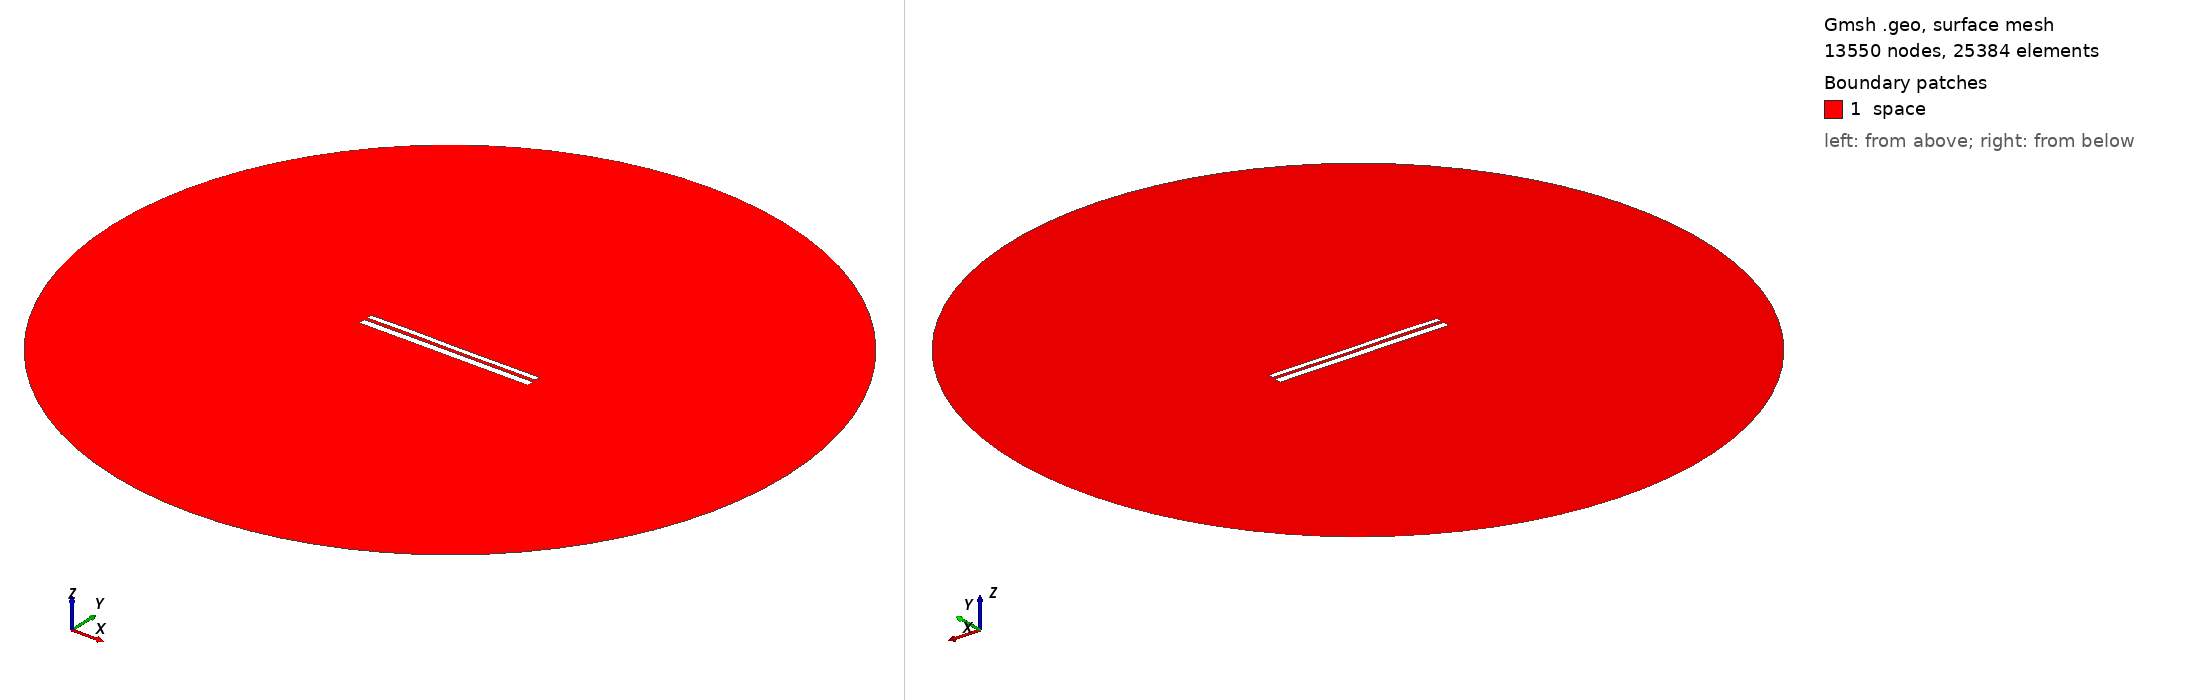

Gmsh geometry script, surface-meshed: 13550 nodes, 25384 surface elements. Boundary patches (legend numbers): 1 space. Left view from above one corner, right view from below the opposite corner. Legend entries are the model's physical surfaces. The drawing asked Gmsh for element sizes between 1% and 20% of the model's largest extent; the script's own settings can give other sizes.

=== 9694.geo (drawn) ===
//---------------------------------------
// Geometry kernel
//---------------------------------------

SetFactory("OpenCASCADE");



//---------------------------------------
// Parameters of the geometry
//---------------------------------------

// Overetch of the upper plate
overetch = 0.375;

// Distance between the plates
distance = 1.5;

// Discretization over the x axis (for the deformation)
nx = 50; 

// Length of the plate
L = 100 - overetch; 

// Number of modes
n = 4; 

// 1st mode coefficient
coeff(1) = 0.0;
beta(1) = 0.596864 * 3.1415926535 / L;

// 2nd mode coefficient
coeff(2) = 0.0;
beta(2) = 1.49418 * 3.1415926535 / L;

// 3rd mode coefficient
coeff(3) = 0.07499999999999998;
beta(3) = 2.50025 * 3.1415926535 / L;

// 4th mode coefficient
coeff(4) = 0.07499999999999998;
beta(4) = 3.49999 * 3.1415926535 / L;



//---------------------------------------
// Upper plate (deformed rectangle)
//---------------------------------------

// Coordiantes of the upper plate
xmin = -50;
xmax = 50 - overetch;

// Height of the upper plate
yheight = 4 - 2 * overetch;

// Indexes of the points
UpperID[] = {};
LowerID[] = {};
LeftID[] = {};
RightID[] = {};

// Point index
p = 1;

// Horizontal edges
For i In {1:nx}
    x = xmin + (i-1)*(xmax - xmin)/(nx-1);

    y_bottom = distance / 2 + overetch;
    For j In {1:n}
        C = (Cosh(beta(j)*L) + Cos(beta(j)*L)) / (Sinh(beta(j)*L) + Sin(beta(j)*L));
        y_bottom  = y_bottom + coeff(j) * (Cosh(beta(j)*(x+50)) - Cos(beta(j)*(x+50)) - C * (Sinh(beta(j)*(x+50)) - Sin(beta(j)*(x+50))));
    EndFor

    y_top = y_bottom + yheight;

    Point(p) = {x, y_top, 0, 1.0};
    UpperID[i] = p;
    p = p + 1;

    Point(p) = {x, y_bottom, 0, 1.0};
    LowerID[i] = p;
    p = p + 1;
EndFor

// Create point lists
UpperPts[] = {}; LowerPts[] = {};
For i In {1:nx}
  UpperPts[] += {UpperID[i]};
  LowerPts[] += {LowerID[i]};
EndFor

// Build splines
Spline(1) = {UpperPts[]};
Spline(2) = {LowerPts[]};
Line(3) = {LowerPts[nx-1], UpperPts[nx-1]};
Line(4) = {LowerPts[0], UpperPts[0]};

// Build the plane surface
Curve Loop(1) = {2, 3, -1, -4};
Plane Surface(1) = {1};



//---------------------------------------
// Lower plate (rectangle)
//---------------------------------------

// Vertices
Point(1001) = {-50, -1, 0, 1.0};
Point(1002) = { 50, -1, 0, 1.0};
Point(1003) = { 50,  -5, 0, 1.0};
Point(1004) = {-50,  -5, 0, 1.0};

// Edges
Line(5) = {1001, 1002};
Line(6) = {1002, 1003};
Line(7) = {1003, 1004};
Line(8) = {1004, 1001};

// Plane surface
Line Loop(2) = {5, 6, 7, 8};
Plane Surface(2) = {2}; 



//---------------------------------------
// Outer (fictious) boundary
//---------------------------------------

// Points
Point(1005) = {0, 0, 0};       // Center
Point(1006) = {200, 0, 0};     // Start point
Point(1007) = {0, 200, 0};     // 90 degrees
Point(1008) = {-200, 0, 0};    // 180 degrees
Point(1009) = {0, -200, 0};    // 270 degrees

// Circle arcs (each needs start, center, end)
Circle(9) = {1006, 1005, 1007};
Circle(10) = {1007, 1005, 1008};
Circle(11) = {1008, 1005, 1009};
Circle(12) = {1009, 1005, 1006};

// Plane surface for the entire domain
Curve Loop(3) = {9, 10, 11, 12};
Surface(3) = {3};

// Subtract the plates from the whole domain to obtain the actual domain where we want to solve the equations
BooleanDifference{ Surface{3}; Delete; }{ Surface{1}; Surface{2}; Delete; }




//---------------------------------------
// Transfinite Lines/Curves
//---------------------------------------

// Set the number of points on the boundaries
r = 7;

// Plates
Transfinite Curve {1, 2} = 50*r Using Progression 1;
Transfinite Curve {3, 4} = 2*r Using Progression 1;
Transfinite Line {5, 7} = 50*r Using Progression 1;
Transfinite Line {6, 8} = 2*r Using Progression 1;

// Outer boundary
Transfinite Line {9, 10, 11, 12} = 20 Using Progression 1;



//---------------------------------------
// Physical groups
//---------------------------------------                

// Physical curves (boundaries)
Physical Line("force_segment", 10) = {2};
Physical Line("upper_plate", 11) = {1, 3, 4};
Physical Line("lower_plate", 12) = {5, 6, 7, 8};
Physical Line("boundary", 20) = {9, 10, 11, 12};

// Physical Surfaces
Physical Surface("space", 30) = {3};



//---------------------------------------
// 6. Generate the Mesh
//---------------------------------------

// 2D mesh generation
Mesh 2;
